5-way image classification set "skindata-2" from GitHub (Deepchavan1/skin-cancer); label vocabulary: akiec, bcc, bkl, mel, vasc.

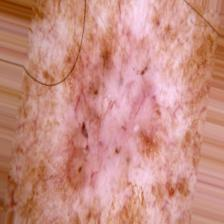
Label: bcc

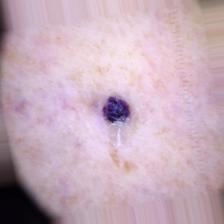
Label: vasc

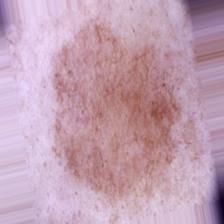
Label: bkl

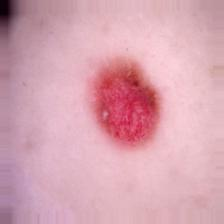
Label: mel

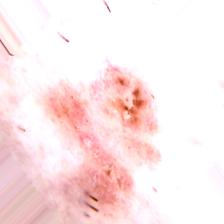
Label: akiec

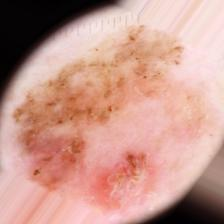
Label: akiec
